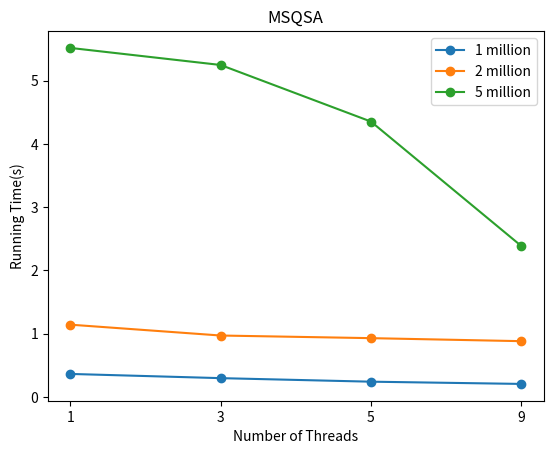

Here is the Python script that generated this plot:
import matplotlib.pyplot as plt

# Data for the three plots
x_values = ['1','3','5','9']
y1_values = [0.3649, 0.2983, 0.2424, 0.207]
y2_values = [1.1433, 0.9718, 0.9302, 0.8826]
y3_values = [5.5161, 5.2466, 4.3526, 2.38743]

# Create the line graph
plt.plot(x_values, y1_values, label='1 million', marker='o')
plt.plot(x_values, y2_values, label='2 million', marker='o')
plt.plot(x_values, y3_values, label='5 million', marker='o')

# Add labels and title
plt.xlabel('Number of Threads')
plt.ylabel('Running Time(s)')
plt.title('MSQSA')

# Add a legend
plt.legend()

# Display the plot
plt.show()

